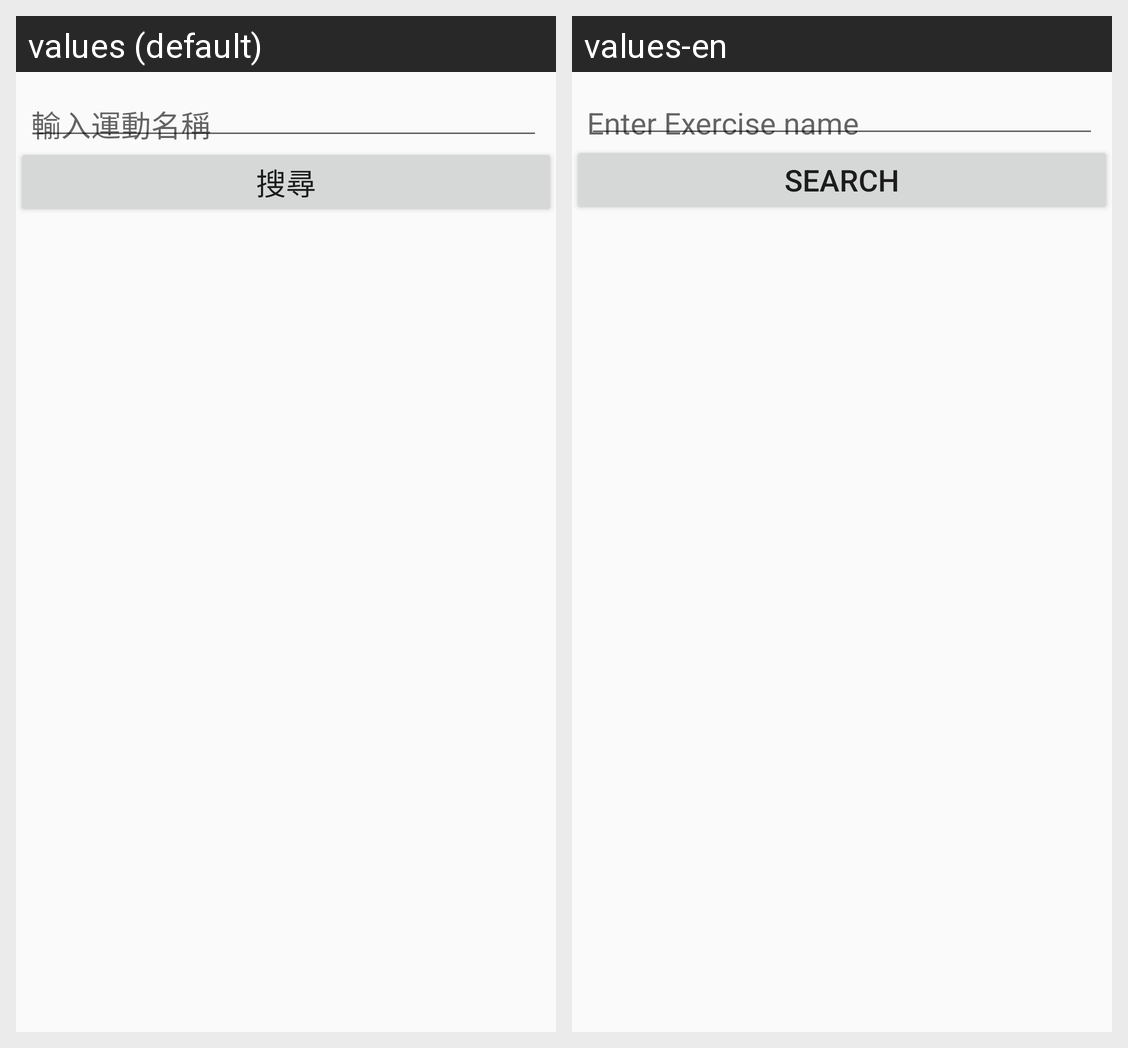

Locale-by-locale string values for the Android screen shown in this grid:
Android screen res/layout/fragment_sport_search_and_category.xml rendered under 2 locales, left to right: values (default), values-en. Device: Nexus 5 (rendered at 1080×1920; each locale shown at half size, 540×960, under a caption strip naming it); theme AppTheme.
Strings drawn on this screen, with the default value and each locale's value (text and hints the layout hard-codes, and strings that could not be matched under every locale, appear in the picture but are not listed):

enter_exercise_name
  values: 輸入運動名稱
  values-en: Enter Exercise name

search
  values: 搜尋
  values-en: Search
